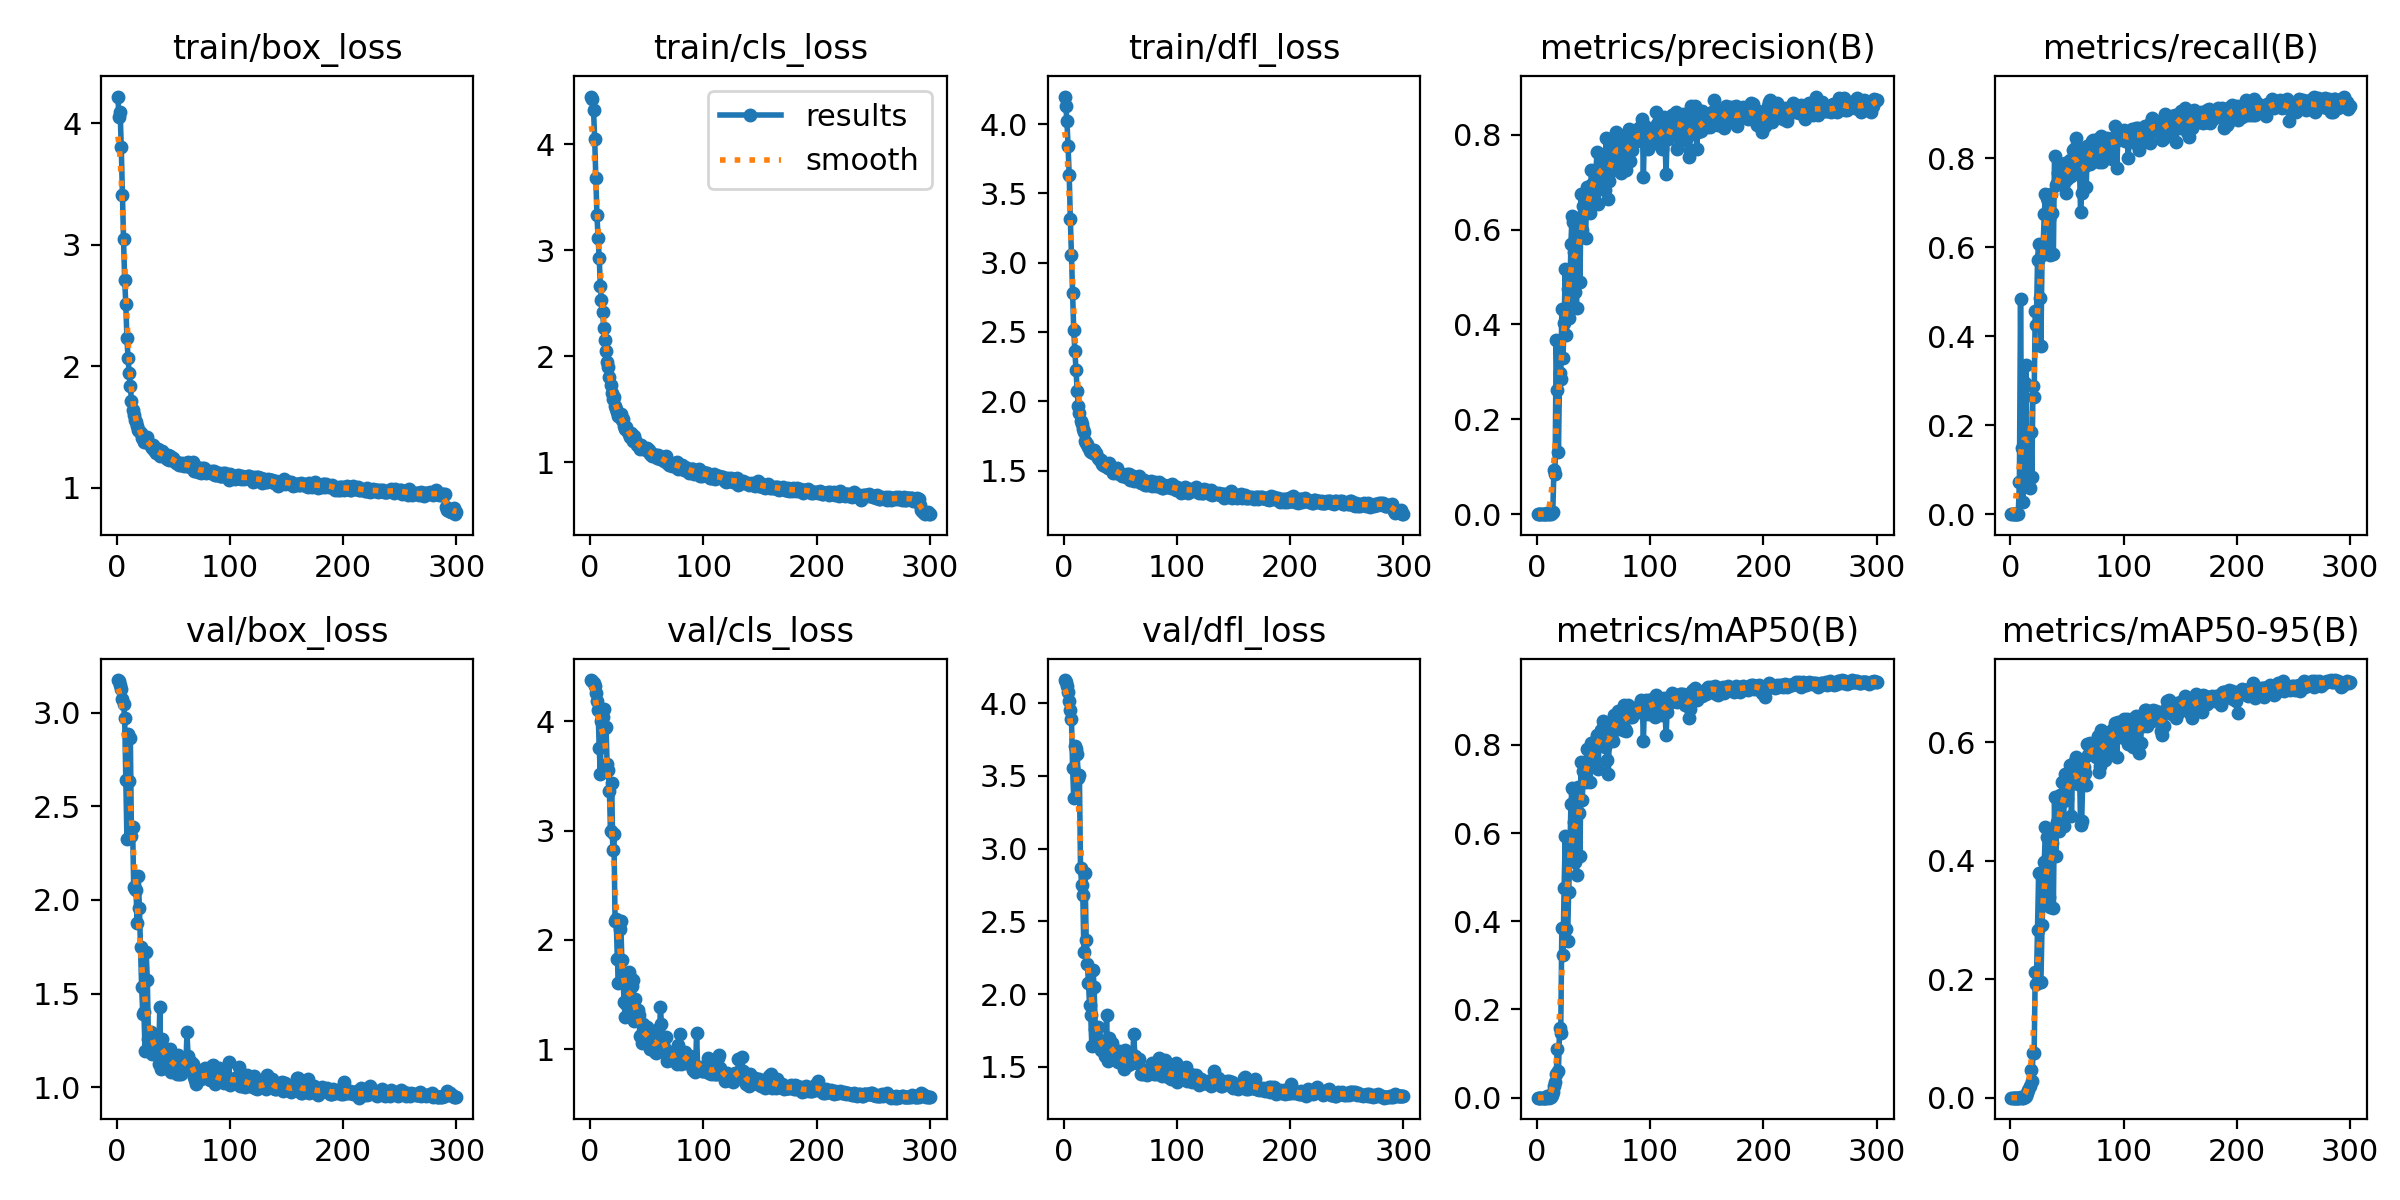

Source data for this figure (header and first rows):
epoch, train/box_loss, train/cls_loss, train/dfl_loss, metrics/precision(B), metrics/recall(B), metrics/mAP50(B), metrics/mAP50-95(B), val/box_loss, val/cls_loss, val/dfl_loss, lr/pg0, lr/pg1, lr/pg2
1, 4.221, 4.451, 4.199, 0, 0, 0, 0, 3.174, 4.376, 4.159, 5.712e-05, 5.712e-05, 5.712e-05
2, 4.051, 4.423, 4.131, 0, 0, 0, 0, 3.168, 4.37, 4.148, 0.000121, 0.000121, 0.000121
3, 4.095, 4.323, 4.02, 0, 0, 0, 0, 3.146, 4.353, 4.12, 0.0001844, 0.0001844, 0.0001844
4, 3.801, 4.055, 3.84, 0, 0, 0, 0, 3.124, 4.321, 4.078, 0.0002474, 0.0002474, 0.0002474
5, 3.412, 3.684, 3.63, 0, 0, 0, 0, 3.073, 4.258, 4.012, 0.00031, 0.00031, 0.00031
6, 3.045, 3.33, 3.317, 0, 0, 0, 0, 3.047, 4.187, 3.954, 0.0003722, 0.0003722, 0.0003722
7, 2.707, 3.119, 3.055, 0, 0, 0, 0, 2.973, 4.106, 3.891, 0.0004339, 0.0004339, 0.0004339
8, 2.515, 2.932, 2.784, 0.00056, 0.07277, 0.00038, 8e-05, 2.643, 3.756, 3.553, 0.0004952, 0.0004952, 0.0004952
9, 2.228, 2.668, 2.514, 0.00222, 0.4835, 0.00274, 0.00097, 2.325, 3.517, 3.347, 0.0005561, 0.0005561, 0.0005561
10, 2.064, 2.529, 2.359, 0.00075, 0.1486, 0.00057, 0.00012, 2.885, 4.005, 3.706, 0.0006166, 0.0006166, 0.0006166
11, 1.944, 2.417, 2.229, 0.00024, 0.02819, 0.00012, 3e-05, 2.636, 4.039, 3.685, 0.0006766, 0.0006766, 0.0006766
12, 1.836, 2.271, 2.076, 0.00098, 0.1034, 0.00093, 0.00032, 2.866, 4.11, 3.647, 0.0006881, 0.0006881, 0.0006881
13, 1.716, 2.156, 1.965, 0.00319, 0.2949, 0.00526, 0.00161, 2.344, 3.939, 3.489, 0.0006857, 0.0006857, 0.0006857
14, 1.637, 2.049, 1.916, 0.00471, 0.3343, 0.01269, 0.00352, 2.389, 3.951, 3.509, 0.0006834, 0.0006834, 0.0006834
15, 1.597, 1.945, 1.854, 0.094, 0.08603, 0.02546, 0.00844, 2.069, 3.606, 2.865, 0.000681, 0.000681, 0.000681
16, 1.557, 1.895, 1.833, 0.08373, 0.07532, 0.0347, 0.01342, 2.058, 3.556, 2.753, 0.0006787, 0.0006787, 0.0006787
17, 1.544, 1.801, 1.799, 0.3676, 0.05989, 0.05341, 0.01919, 2.055, 3.36, 2.683, 0.0006763, 0.0006763, 0.0006763
18, 1.51, 1.731, 1.781, 0.2623, 0.1848, 0.1093, 0.04725, 1.875, 2.994, 2.289, 0.0006739, 0.0006739, 0.0006739
19, 1.473, 1.653, 1.717, 0.1312, 0.08392, 0.0609, 0.02795, 2.127, 3.435, 2.836, 0.0006716, 0.0006716, 0.0006716
20, 1.47, 1.601, 1.701, 0.2978, 0.2878, 0.1575, 0.0748, 1.957, 2.826, 2.37, 0.0006692, 0.0006692, 0.0006692
21, 1.45, 1.62, 1.692, 0.2847, 0.2635, 0.1458, 0.07496, 1.747, 2.965, 2.206, 0.0006669, 0.0006669, 0.0006669
22, 1.412, 1.534, 1.669, 0.4335, 0.4565, 0.3858, 0.2124, 1.533, 2.174, 2.079, 0.0006645, 0.0006645, 0.0006645
23, 1.409, 1.501, 1.641, 0.3288, 0.4264, 0.3227, 0.1912, 1.391, 2.196, 1.924, 0.0006622, 0.0006622, 0.0006622
24, 1.372, 1.471, 1.633, 0.4028, 0.5715, 0.4763, 0.2832, 1.4, 1.828, 1.854, 0.0006598, 0.0006598, 0.0006598
25, 1.398, 1.438, 1.644, 0.5174, 0.6078, 0.5935, 0.3798, 1.192, 1.603, 1.641, 0.0006574, 0.0006574, 0.0006574
26, 1.387, 1.431, 1.624, 0.3769, 0.486, 0.3814, 0.1957, 1.722, 2.1, 2.164, 0.0006551, 0.0006551, 0.0006551
27, 1.419, 1.457, 1.647, 0.4738, 0.379, 0.3563, 0.1953, 1.572, 2.176, 2.05, 0.0006527, 0.0006527, 0.0006527
28, 1.365, 1.4, 1.616, 0.4133, 0.5821, 0.4656, 0.2923, 1.258, 1.817, 1.762, 0.0006504, 0.0006504, 0.0006504
29, 1.357, 1.412, 1.623, 0.4555, 0.6085, 0.5436, 0.3417, 1.251, 1.661, 1.711, 0.000648, 0.000648, 0.000648
30, 1.339, 1.347, 1.592, 0.5705, 0.6755, 0.6659, 0.3984, 1.294, 1.43, 1.776, 0.0006457, 0.0006457, 0.0006457
31, 1.328, 1.313, 1.583, 0.6281, 0.7208, 0.7028, 0.4563, 1.178, 1.296, 1.67, 0.0006433, 0.0006433, 0.0006433
32, 1.348, 1.332, 1.576, 0.6151, 0.7119, 0.7001, 0.4407, 1.23, 1.41, 1.648, 0.000641, 0.000641, 0.000641
33, 1.312, 1.29, 1.574, 0.5528, 0.7048, 0.6241, 0.4059, 1.188, 1.453, 1.614, 0.0006386, 0.0006386, 0.0006386
34, 1.297, 1.271, 1.547, 0.4674, 0.6639, 0.5345, 0.3395, 1.225, 1.71, 1.629, 0.0006362, 0.0006362, 0.0006362
35, 1.285, 1.244, 1.537, 0.434, 0.5819, 0.5047, 0.3225, 1.213, 1.662, 1.636, 0.0006339, 0.0006339, 0.0006339
36, 1.318, 1.276, 1.545, 0.6253, 0.7198, 0.705, 0.454, 1.175, 1.327, 1.601, 0.0006315, 0.0006315, 0.0006315
37, 1.281, 1.248, 1.536, 0.599, 0.677, 0.6459, 0.4304, 1.122, 1.581, 1.572, 0.0006292, 0.0006292, 0.0006292
38, 1.263, 1.205, 1.531, 0.4896, 0.5843, 0.5486, 0.3207, 1.43, 1.629, 1.857, 0.0006268, 0.0006268, 0.0006268
39, 1.278, 1.245, 1.522, 0.6745, 0.8044, 0.7621, 0.5071, 1.097, 1.257, 1.541, 0.0006245, 0.0006245, 0.0006245
40, 1.301, 1.208, 1.553, 0.6, 0.7408, 0.6756, 0.4074, 1.258, 1.458, 1.698, 0.0006221, 0.0006221, 0.0006221
41, 1.283, 1.166, 1.52, 0.6497, 0.7437, 0.7405, 0.4654, 1.196, 1.318, 1.646, 0.0006197, 0.0006197, 0.0006197
42, 1.278, 1.178, 1.519, 0.6356, 0.7669, 0.7366, 0.4676, 1.174, 1.357, 1.621, 0.0006174, 0.0006174, 0.0006174
43, 1.251, 1.166, 1.506, 0.5817, 0.7671, 0.7157, 0.4507, 1.19, 1.316, 1.663, 0.000615, 0.000615, 0.000615
44, 1.238, 1.129, 1.486, 0.6894, 0.7642, 0.7906, 0.5109, 1.139, 1.122, 1.59, 0.0006127, 0.0006127, 0.0006127
45, 1.265, 1.159, 1.496, 0.6592, 0.7708, 0.7626, 0.4977, 1.17, 1.13, 1.592, 0.0006103, 0.0006103, 0.0006103
46, 1.225, 1.136, 1.483, 0.6686, 0.7839, 0.788, 0.5325, 1.097, 1.059, 1.56, 0.000608, 0.000608, 0.000608
47, 1.259, 1.139, 1.516, 0.6343, 0.7449, 0.7161, 0.459, 1.206, 1.23, 1.584, 0.0006056, 0.0006056, 0.0006056
48, 1.242, 1.125, 1.499, 0.7254, 0.7906, 0.8054, 0.5468, 1.081, 1.08, 1.53, 0.0006033, 0.0006033, 0.0006033
49, 1.238, 1.119, 1.482, 0.6958, 0.7211, 0.7733, 0.5021, 1.164, 1.196, 1.609, 0.0006009, 0.0006009, 0.0006009
50, 1.242, 1.135, 1.476, 0.6846, 0.7535, 0.7662, 0.5048, 1.132, 1.199, 1.576, 0.0005985, 0.0005985, 0.0005985
51, 1.22, 1.116, 1.476, 0.7264, 0.779, 0.8086, 0.5367, 1.105, 1.06, 1.529, 0.0005962, 0.0005962, 0.0005962
52, 1.203, 1.117, 1.463, 0.7178, 0.7888, 0.8091, 0.532, 1.129, 1.16, 1.555, 0.0005938, 0.0005938, 0.0005938
53, 1.213, 1.077, 1.459, 0.7633, 0.7959, 0.8219, 0.5617, 1.071, 1.004, 1.487, 0.0005915, 0.0005915, 0.0005915
54, 1.203, 1.085, 1.46, 0.6529, 0.7598, 0.7455, 0.475, 1.17, 1.158, 1.616, 0.0005891, 0.0005891, 0.0005891
55, 1.187, 1.064, 1.452, 0.7044, 0.8183, 0.8144, 0.5603, 1.069, 1.054, 1.522, 0.0005868, 0.0005868, 0.0005868
56, 1.192, 1.066, 1.475, 0.727, 0.7758, 0.8234, 0.5508, 1.104, 1.028, 1.526, 0.0005844, 0.0005844, 0.0005844
57, 1.189, 1.074, 1.452, 0.7291, 0.8236, 0.8346, 0.5684, 1.073, 0.9741, 1.51, 0.000582, 0.000582, 0.000582
58, 1.204, 1.07, 1.474, 0.7568, 0.8457, 0.8547, 0.5749, 1.079, 0.9664, 1.531, 0.0005797, 0.0005797, 0.0005797
59, 1.176, 1.042, 1.431, 0.7599, 0.8078, 0.8455, 0.5511, 1.13, 0.9705, 1.521, 0.0005773, 0.0005773, 0.0005773
60, 1.183, 1.073, 1.455, 0.6829, 0.8047, 0.7951, 0.5291, 1.133, 1.181, 1.594, 0.000575, 0.000575, 0.000575
... 240 more rows
